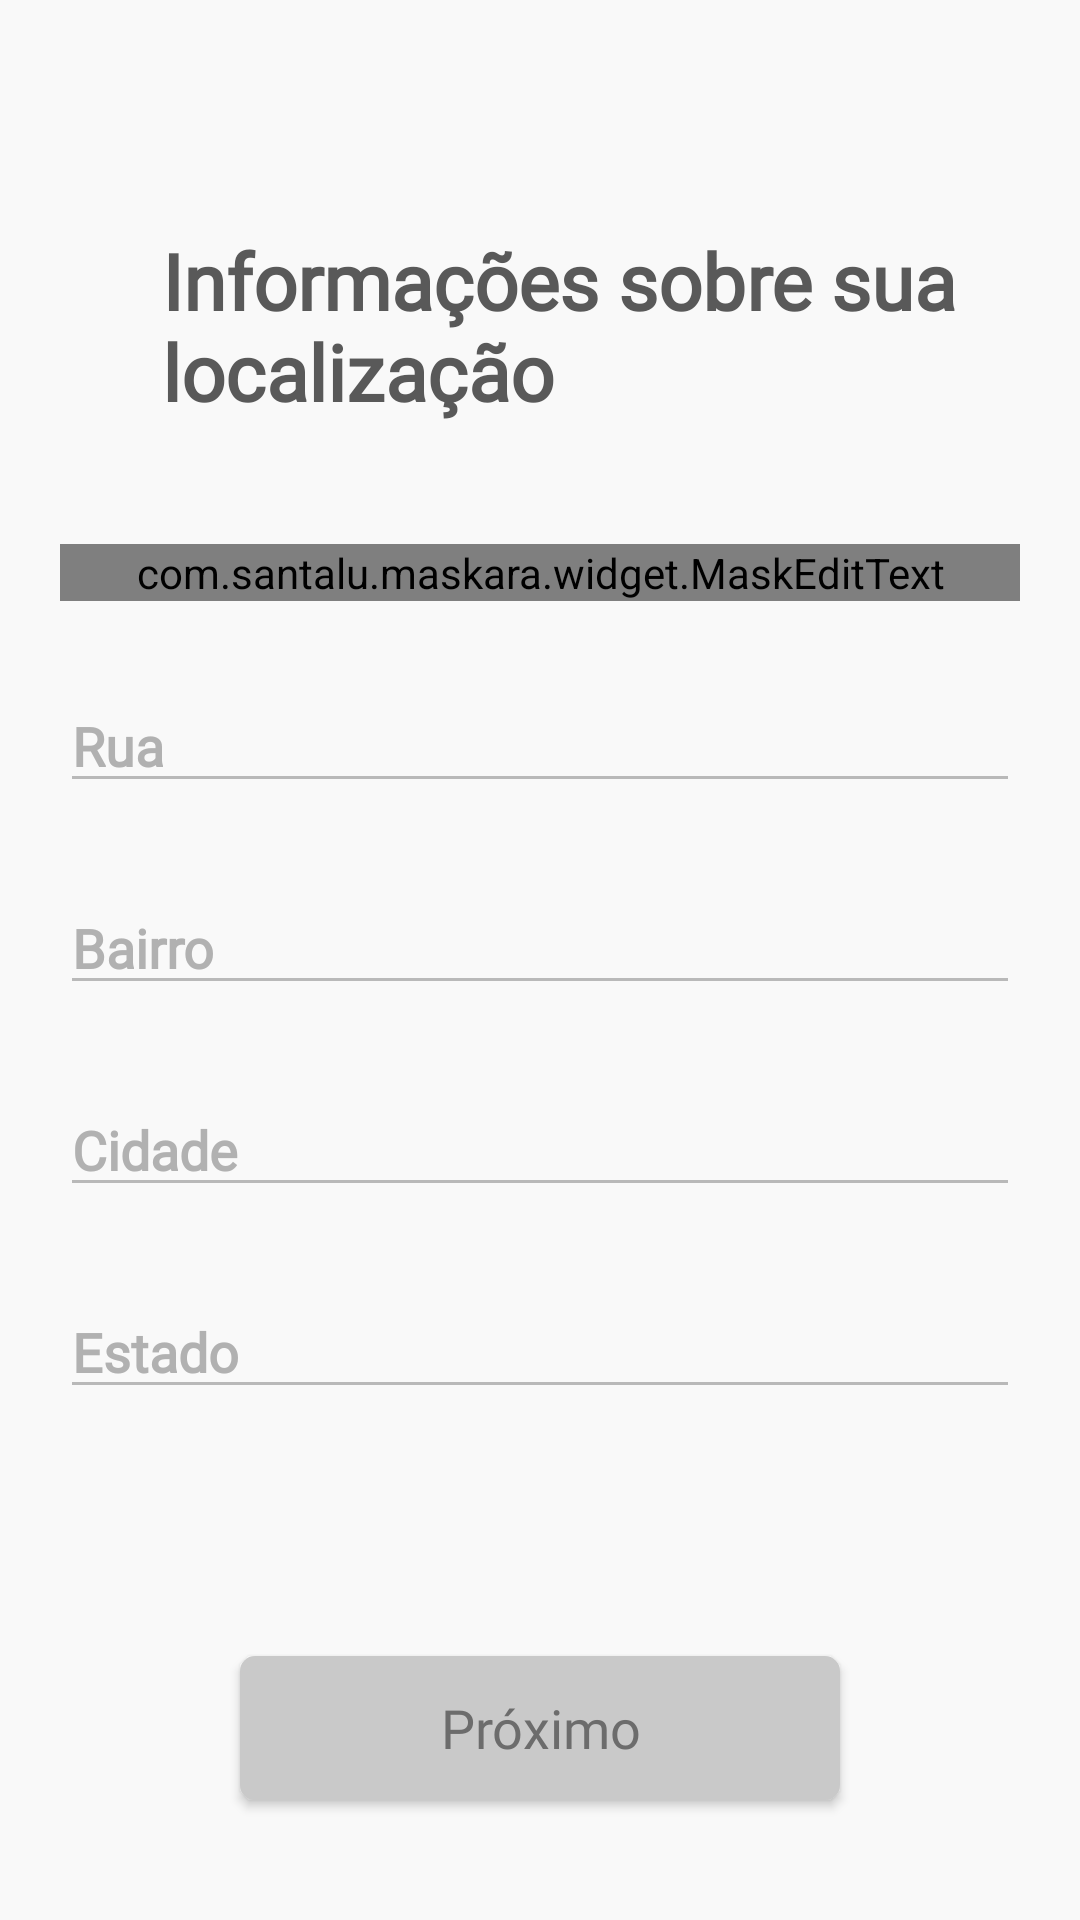

Produce the Android XML layout that renders to this screen, including the resource entries it uses.
<!-- AndroidManifest.xml: application theme Theme.PetMatch -->
<!-- res/layout/activity_sign_up_step_three.xml -->
<?xml version="1.0" encoding="utf-8"?>
<androidx.constraintlayout.widget.ConstraintLayout
    xmlns:android="http://schemas.android.com/apk/res/android"
    xmlns:app="http://schemas.android.com/apk/res-auto"
    xmlns:tools="http://schemas.android.com/tools"
    android:layout_width="match_parent"
    android:layout_height="match_parent"
    tools:context=".activities.signup.SignUpStepThreeActivity"
    android:background="#F9F9F9">

    <ImageView
            android:id="@+id/img_seta"
            android:layout_width="34dp"
            android:layout_height="36dp"
            android:layout_marginStart="20dp"
            android:layout_marginTop="20dp"
            android:src="@drawable/ic_arrow_back"
            app:layout_constraintTop_toTopOf="parent"
            app:layout_constraintStart_toStartOf="parent"/>

        <TextView
            android:id="@+id/txt_title"
            android:layout_width="wrap_content"
            android:layout_height="wrap_content"
            android:layout_marginTop="20dp"
            android:text="@string/register_three_title_text"
            android:textColor="@color/grey_9"
            android:fontFamily="@font/circular_std_medium"
            android:textSize="26sp"
            android:textStyle="bold"
            app:layout_constraintStart_toEndOf="@id/img_seta"
            app:layout_constraintTop_toBottomOf="@id/img_seta" />

        <com.santalu.maskara.widget.MaskEditText
            android:id="@+id/input_cep"
            android:layout_width="0dp"
            android:layout_height="wrap_content"
            android:layout_marginTop="40dp"
            android:hint="@string/register_three_cep_text"
            app:mask="#####-###"
            android:maxLength="9"
            android:inputType="number"
            android:textColorHint="@color/grey_8"
            android:fontFamily="@font/circular_std_medium"
            android:textColor="@color/grey_3"
            android:textSize="18sp"
            android:textStyle="bold"
            android:layout_marginStart="20dp"
            android:layout_marginEnd="20dp"
            app:layout_constraintTop_toBottomOf="@id/txt_title"
            app:layout_constraintStart_toStartOf="parent"
            app:layout_constraintEnd_toEndOf="parent"/>

        <TextView
            android:id="@+id/tv_error_cep_register"
            android:layout_width="wrap_content"
            android:layout_height="wrap_content"
            android:layout_marginStart="22dp"
            android:layout_marginBottom="15dp"
            android:textColor="@color/red"
            android:text="Tem certeza que esta completo?"
            app:layout_constraintTop_toBottomOf="@id/input_cep"
            app:layout_constraintStart_toStartOf="parent"
            android:visibility="gone"/>

        <EditText
            android:id="@+id/input_rua"
            android:layout_width="0dp"
            android:layout_height="wrap_content"
            android:layout_marginTop="26dp"
            android:hint="Rua"
            android:enabled="false"
            android:fontFamily="@font/circular_std_medium"
            android:inputType="text"
            android:textColorHint="@color/grey_8"
            android:textColor="@color/grey_3"
            android:textSize="18sp"
            android:textStyle="bold"
            android:layout_marginStart="20dp"
            android:layout_marginEnd="20dp"
            app:layout_constraintTop_toBottomOf="@id/input_cep"
            app:layout_constraintStart_toStartOf="parent"
            app:layout_constraintEnd_toEndOf="parent"/>

        <TextView
            android:id="@+id/tv_error_name_register"
            android:layout_width="wrap_content"
            android:layout_height="wrap_content"
            android:layout_marginStart="22dp"
            android:layout_marginBottom="15dp"
            android:textColor="@color/red"
            android:text="Tem certeza que esta completo?"
            android:fontFamily="@font/circular_std_medium"
            app:layout_constraintTop_toBottomOf="@id/input_rua"
            app:layout_constraintStart_toStartOf="parent"
            android:visibility="gone"/>

        <EditText
            android:id="@+id/input_bairro"
            android:layout_width="0dp"
            android:layout_height="wrap_content"
            android:layout_marginLeft="30dp"
            android:layout_marginTop="26dp"
            android:hint="Bairro"
            android:enabled="false"
            android:inputType="text"
            android:fontFamily="@font/circular_std_medium"
            android:textStyle="bold"
            android:textColorHint="@color/grey_8"
            android:textColor="@color/grey_3"
            android:textSize="18sp"
            android:layout_marginStart="20dp"
            android:layout_marginEnd="20dp"
            app:layout_constraintTop_toBottomOf="@id/input_rua"
            app:layout_constraintStart_toStartOf="parent"
            app:layout_constraintEnd_toEndOf="parent" />

        <TextView
            android:id="@+id/tv_error_neighbourhood_register"
            android:layout_width="wrap_content"
            android:layout_height="wrap_content"
            android:layout_marginStart="22dp"
            android:layout_marginBottom="15dp"
            android:fontFamily="@font/circular_std_medium"
            android:textColor="@color/red"
            android:text="Tem certeza que esta completo?"
            app:layout_constraintTop_toBottomOf="@id/input_bairro"
            app:layout_constraintStart_toStartOf="parent"
            android:visibility="gone"/>

        <EditText
            android:id="@+id/input_cidade"
            android:layout_width="0dp"
            android:layout_height="wrap_content"
            android:layout_marginTop="26dp"
            android:hint="Cidade"
            android:enabled="false"
            android:inputType="text"
            android:fontFamily="@font/circular_std_medium"
            android:textColorHint="@color/grey_8"
            android:textColor="@color/grey_3"
            android:textSize="18sp"
            android:textStyle="bold"
            android:layout_marginStart="20dp"
            android:layout_marginEnd="20dp"
            app:layout_constraintTop_toBottomOf="@id/input_bairro"
            app:layout_constraintStart_toStartOf="parent"
            app:layout_constraintEnd_toEndOf="parent"/>

        <TextView
            android:id="@+id/tv_error_city_register"
            android:layout_width="wrap_content"
            android:layout_height="wrap_content"
            android:layout_marginStart="22dp"
            android:layout_marginBottom="15dp"
            android:fontFamily="@font/circular_std_medium"
            android:textColor="@color/red"
            android:text="Tem certeza que esta completo?"
            app:layout_constraintTop_toBottomOf="@id/input_cidade"
            app:layout_constraintStart_toStartOf="parent"
            android:visibility="gone"/>

        <EditText
            android:id="@+id/input_estado"
            android:layout_width="0dp"
            android:layout_height="wrap_content"
            android:layout_marginTop="26dp"
            android:hint="Estado"
            android:enabled="false"
            android:fontFamily="@font/circular_std_medium"
            android:inputType="text"
            android:textColorHint="@color/grey_8"
            android:textColor="@color/grey_3"
            android:textSize="18sp"
            android:textStyle="bold"
            android:layout_marginStart="20dp"
            android:layout_marginEnd="20dp"
            app:layout_constraintTop_toBottomOf="@id/input_cidade"
            app:layout_constraintStart_toStartOf="parent"
            app:layout_constraintEnd_toEndOf="parent" />

        <TextView
            android:id="@+id/tv_error_state_register"
            android:layout_width="wrap_content"
            android:layout_height="wrap_content"
            android:layout_marginStart="22dp"
            android:layout_marginBottom="15dp"
            android:textColor="@color/red"
            android:text="Tem certeza que esta completo?"
            app:layout_constraintTop_toBottomOf="@id/input_estado"
            app:layout_constraintStart_toStartOf="parent"
            android:visibility="gone"/>

        <Button
            android:id="@+id/btn_prox"
            android:layout_width="200dp"
            android:layout_height="wrap_content"
            android:background="@drawable/button_background_disable"
            android:elevation="4dp"
            android:text="Próximo"
            android:fontFamily="@font/circular_std_medium"
            android:textAllCaps="false"
            android:textColor="@color/grey_7"
            android:textSize="18sp"
            android:enabled="true"
            tools:ignore="MissingConstraints"
            android:layout_marginBottom="40dp"
            app:layout_constraintBottom_toBottomOf="parent"
            app:layout_constraintStart_toStartOf="parent"
            app:layout_constraintEnd_toEndOf="parent"/>

</androidx.constraintlayout.widget.ConstraintLayout>
<!-- resources referenced by this layout -->
<resources>
  <color name="grey_3">#5C5C5C</color>
  <color name="grey_7">#6C6C6C</color>
  <color name="grey_8">#B1B1B1</color>
  <color name="grey_9">#595959</color>
  <color name="red">#F44336</color>
  <!-- drawable button_background_disable (drawable) -->
  <?xml version="1.0" encoding="utf-8"?>
  <shape xmlns:android="http://schemas.android.com/apk/res/android"
      android:shape="rectangle">
  
      <solid android:color="@color/grey_6"/>
      <corners android:radius="5dp" />
  
  </shape>
  <string name="register_three_cep_text">CEP</string>
  <string name="register_three_title_text">Informações sobre sua\nlocalização</string>
  <style name="Theme.PetMatch" parent="Theme.AppCompat.DayNight.NoActionBar">
          
          <item name="colorPrimary">@color/grey_3</item>
          <item name="colorPrimaryVariant">@color/grey_3</item>
          <item name="colorOnPrimary">@color/white</item>
          
          <item name="colorSecondary">@color/teal_200</item>
          <item name="colorSecondaryVariant">@color/teal_700</item>
          <item name="colorOnSecondary">@color/black</item>
          
          <item name="android:statusBarColor" tools:targetApi="l">?attr/colorPrimaryVariant</item>
          
      </style>
  <color name="grey_6">#C9C9C9</color>
  <color name="white">#FFFFFFFF</color>
  <color name="teal_200">#FF03DAC5</color>
  <color name="teal_700">#FF018786</color>
  <color name="black">#FF000000</color>
</resources>
